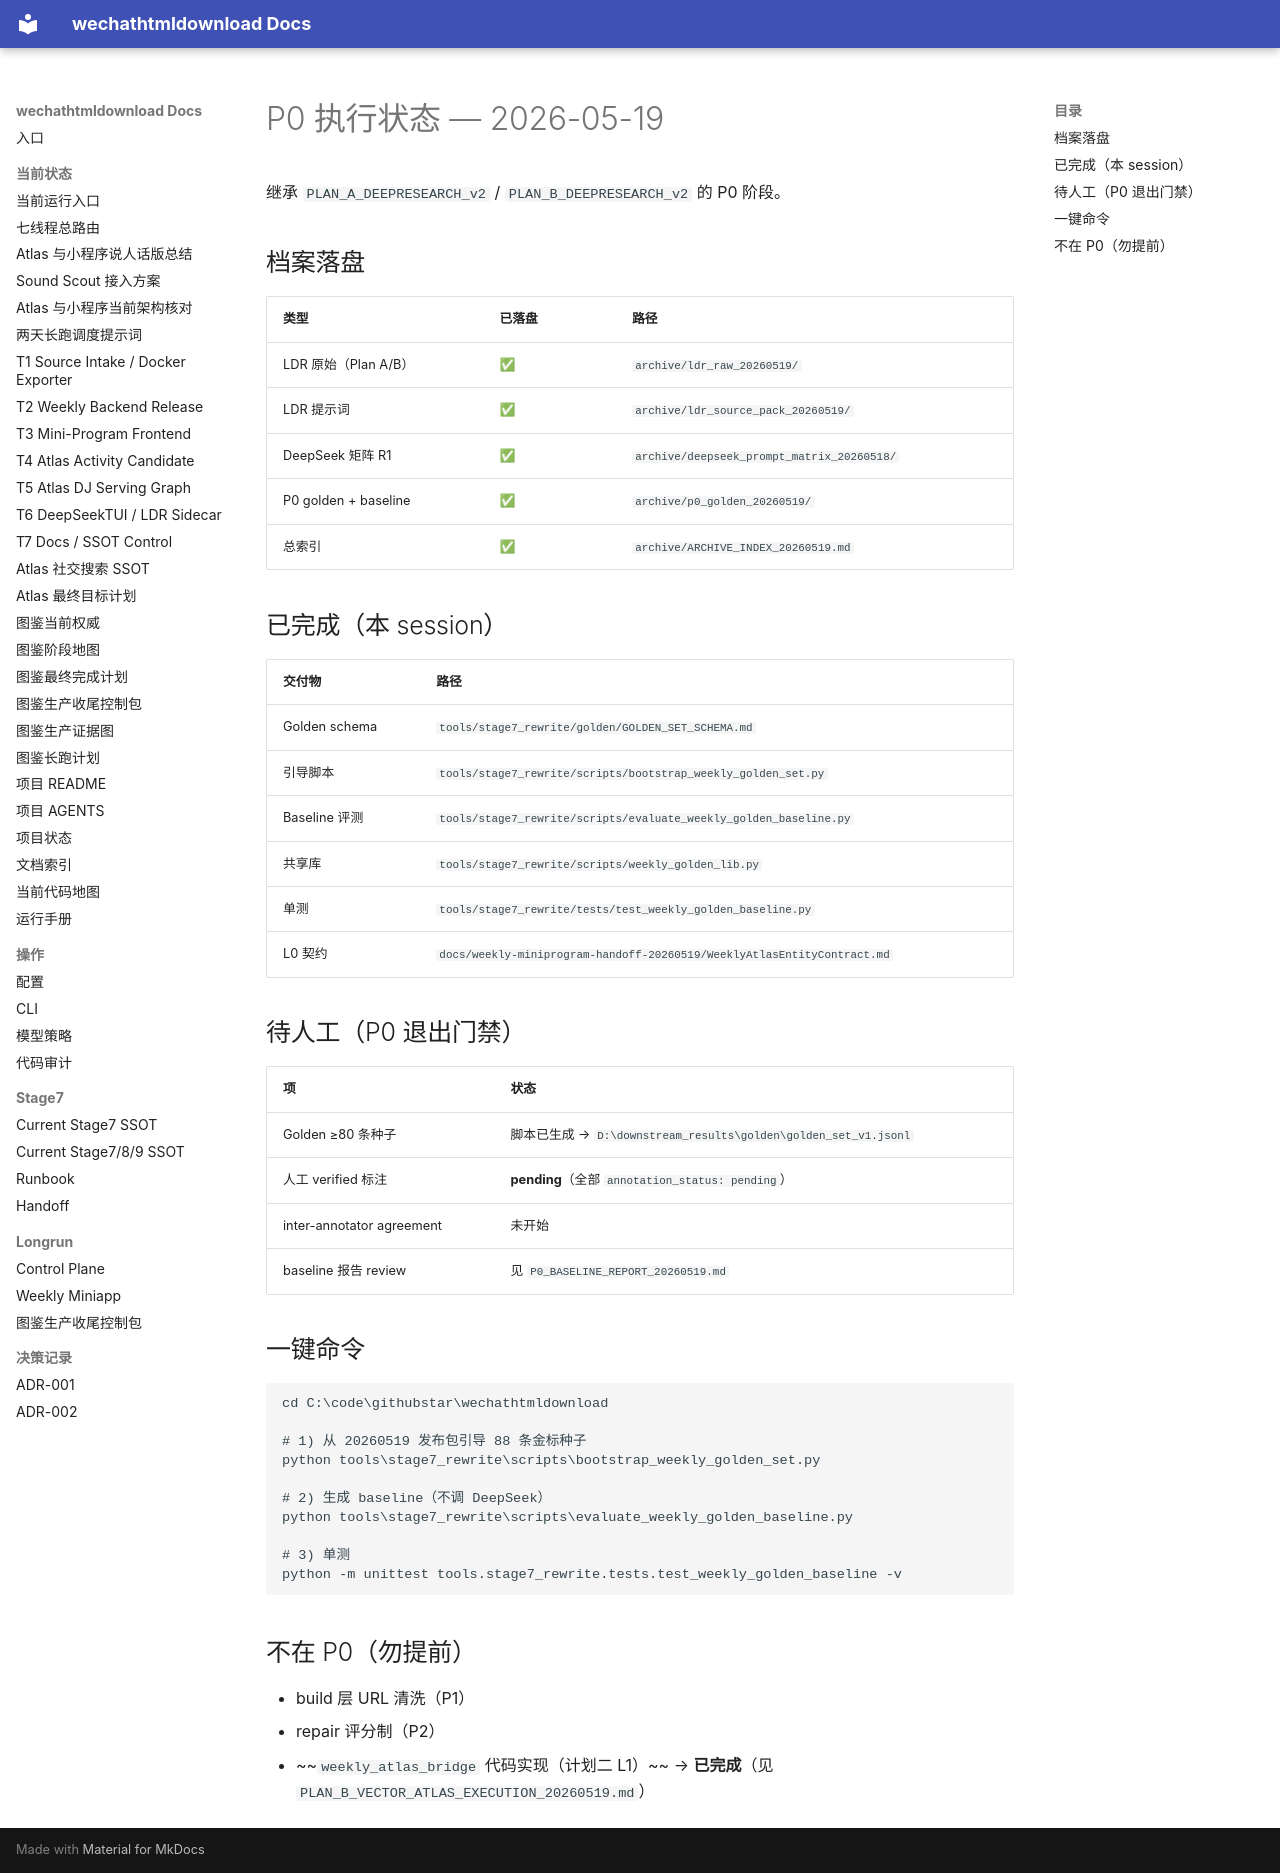

repository: yutianyu111602-glitch/wechathtmldownload · page: weekly-miniprogram-handoff-20260519/P0_EXECUTION_STATUS_20260519.html · generator: mkdocs

# P0 执行状态 — 2026-05-19

继承 `PLAN_A_DEEPRESEARCH_v2` / `PLAN_B_DEEPRESEARCH_v2` 的 P0 阶段。

## 档案落盘

| 类型 | 已落盘 | 路径 |
|------|--------|------|
| LDR 原始（Plan A/B） | ✅ | `archive/ldr_raw_20260519/` |
| LDR 提示词 | ✅ | `archive/ldr_source_pack_20260519/` |
| DeepSeek 矩阵 R1 | ✅ | `archive/deepseek_prompt_matrix_20260518/` |
| P0 golden + baseline | ✅ | `archive/p0_golden_20260519/` |
| 总索引 | ✅ | `archive/ARCHIVE_INDEX_20260519.md` |

## 已完成（本 session）

| 交付物 | 路径 |
|--------|------|
| Golden schema | `tools/stage7_rewrite/golden/GOLDEN_SET_SCHEMA.md` |
| 引导脚本 | `tools/stage7_rewrite/scripts/bootstrap_weekly_golden_set.py` |
| Baseline 评测 | `tools/stage7_rewrite/scripts/evaluate_weekly_golden_baseline.py` |
| 共享库 | `tools/stage7_rewrite/scripts/weekly_golden_lib.py` |
| 单测 | `tools/stage7_rewrite/tests/test_weekly_golden_baseline.py` |
| L0 契约 | `docs/weekly-miniprogram-handoff-20260519/WeeklyAtlasEntityContract.md` |

## 待人工（P0 退出门禁）

| 项 | 状态 |
|----|------|
| Golden ≥80 条种子 | 脚本已生成 → `D:\downstream_results\golden\golden_set_v1.jsonl` |
| 人工 verified 标注 | **pending**（全部 `annotation_status: pending`） |
| inter-annotator agreement | 未开始 |
| baseline 报告 review | 见 `P0_BASELINE_REPORT_20260519.md` |

## 一键命令

```powershell
cd C:\code\githubstar\wechathtmldownload

# 1) 从 20260519 发布包引导 88 条金标种子
python tools\stage7_rewrite\scripts\bootstrap_weekly_golden_set.py

# 2) 生成 baseline（不调 DeepSeek）
python tools\stage7_rewrite\scripts\evaluate_weekly_golden_baseline.py

# 3) 单测
python -m unittest tools.stage7_rewrite.tests.test_weekly_golden_baseline -v
```

## 不在 P0（勿提前）

- build 层 URL 清洗（P1）
- repair 评分制（P2）
- ~~`weekly_atlas_bridge` 代码实现（计划二 L1）~~ → **已完成**（见 `PLAN_B_VECTOR_ATLAS_EXECUTION_20260519.md`）
